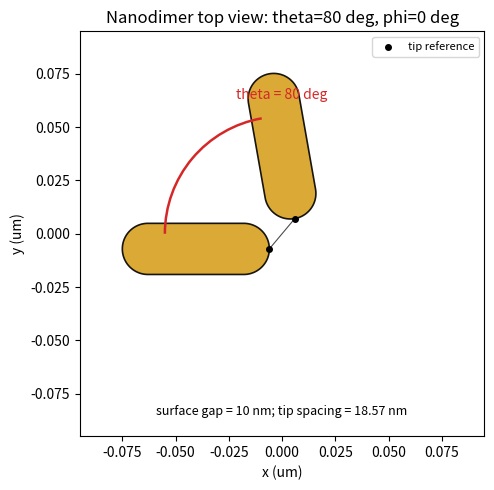

Write Python code to recreate this figure.
#!/usr/bin/env python3
"""Plot a simple top-view nanorod dimer schematic with the internal theta angle."""

from __future__ import annotations

import argparse
import math
from pathlib import Path

import matplotlib.pyplot as plt
import numpy as np
from matplotlib.patches import Arc


def rod_tip_gap(theta_deg: float, gap: float, rod_radius: float) -> float:
    theta = math.radians(theta_deg)
    return gap + 2.0 * rod_radius * (1.0 - math.sin(theta / 2.0))


def rod_centers_axes(theta_deg: float, phi_deg: float, gap: float, rod_length: float, rod_width: float):
    theta = math.radians(theta_deg)
    phi = math.radians(phi_deg)
    tip_gap = rod_tip_gap(theta_deg, gap, rod_width / 2.0)

    rod1_out = math.pi
    rod2_out = math.pi - theta
    gap_axis = 0.5 * (rod1_out + rod2_out) - math.pi / 2.0
    gap_axis_x = math.cos(gap_axis)
    gap_axis_y = math.sin(gap_axis)

    tips = [
        (-0.5 * tip_gap * gap_axis_x, -0.5 * tip_gap * gap_axis_y),
        (0.5 * tip_gap * gap_axis_x, 0.5 * tip_gap * gap_axis_y),
    ]
    angles = [rod1_out, rod2_out]

    centers = []
    axes = []
    for tip, angle in zip(tips, angles):
        cx = tip[0] + 0.5 * rod_length * math.cos(angle)
        cy = tip[1] + 0.5 * rod_length * math.sin(angle)
        centers.append((cx, cy))
        axes.append(angle)

    dimer_shift_x = 0.0
    dimer_shift_y = 0.0

    rotated = []
    rotated_tips = []
    for point in tips:
        x = point[0] + dimer_shift_x
        y = point[1] + dimer_shift_y
        rotated_tips.append(
            (
                x * math.cos(phi) - y * math.sin(phi),
                x * math.sin(phi) + y * math.cos(phi),
            )
        )
    for (cx, cy), angle in zip(centers, axes):
        x = cx + dimer_shift_x
        y = cy + dimer_shift_y
        xr = x * math.cos(phi) - y * math.sin(phi)
        yr = x * math.sin(phi) + y * math.cos(phi)
        rotated.append((xr, yr, angle + phi))

    return rotated, rotated_tips, tip_gap


def capsule_outline(cx: float, cy: float, angle: float, length: float, width: float):
    radius = width / 2.0
    body_length = length - 2.0 * radius
    ux = math.cos(angle)
    uy = math.sin(angle)
    front = np.array([cx + 0.5 * body_length * ux, cy + 0.5 * body_length * uy])
    back = np.array([cx - 0.5 * body_length * ux, cy - 0.5 * body_length * uy])
    front_angles = np.linspace(angle - math.pi / 2.0, angle + math.pi / 2.0, 80)
    back_angles = np.linspace(angle + math.pi / 2.0, angle + 3.0 * math.pi / 2.0, 80)
    front_arc = front[:, None] + radius * np.vstack((np.cos(front_angles), np.sin(front_angles)))
    back_arc = back[:, None] + radius * np.vstack((np.cos(back_angles), np.sin(back_angles)))
    points = np.hstack((front_arc, back_arc, front_arc[:, :1]))
    return points[0], points[1]


def add_rod(ax, cx, cy, angle, length, width, color):
    x, y = capsule_outline(cx, cy, angle, length, width)
    ax.fill(x, y, facecolor=color, edgecolor="black", linewidth=1.2, alpha=0.9)


def main() -> None:
    parser = argparse.ArgumentParser()
    parser.add_argument("--theta", type=float, default=80.0)
    parser.add_argument("--phi", type=float, default=0.0)
    parser.add_argument("--gap", type=float, default=0.010)
    parser.add_argument("--rod-length", type=float, default=0.069)
    parser.add_argument("--rod-width", type=float, default=0.024)
    parser.add_argument("-o", "--output", type=Path, default=Path("nanodimer_topview_theta080.png"))
    args = parser.parse_args()

    fig, ax = plt.subplots(figsize=(5.2, 5.0))
    rods, tips, tip_gap = rod_centers_axes(args.theta, args.phi, args.gap, args.rod_length, args.rod_width)

    for cx, cy, angle in rods:
        add_rod(ax, cx, cy, angle, args.rod_length, args.rod_width, "#d8a020")

    arc_radius = 0.055
    arc = Arc(
        (0, 0),
        2 * arc_radius,
        2 * arc_radius,
        angle=math.degrees(math.radians(args.phi)),
        theta1=180 - args.theta,
        theta2=180,
        color="tab:red",
        linewidth=1.8,
    )
    ax.add_patch(arc)

    tip_x = [tip[0] for tip in tips]
    tip_y = [tip[1] for tip in tips]
    ax.scatter(tip_x, tip_y, s=16, color="black", zorder=3, label="tip reference")
    ax.plot(tip_x, tip_y, color="black", linewidth=0.8, alpha=0.7)
    ax.text(0, arc_radius * 1.15, f"theta = {args.theta:g} deg", ha="center", color="tab:red")
    ax.text(
        0,
        -0.085,
        f"surface gap = {args.gap * 1000:g} nm; tip spacing = {tip_gap * 1000:.2f} nm",
        ha="center",
        fontsize=9,
    )

    lim = 0.095
    ax.set_xlim(-lim, lim)
    ax.set_ylim(-lim, lim)
    ax.set_aspect("equal")
    ax.set_xlabel("x (um)")
    ax.set_ylabel("y (um)")
    ax.set_title(f"Nanodimer top view: theta={args.theta:g} deg, phi={args.phi:g} deg")
    ax.legend(loc="upper right", fontsize=8)
    fig.tight_layout()
    fig.savefig(args.output, dpi=250)
    print(f"Wrote {args.output}")


if __name__ == "__main__":
    main()
